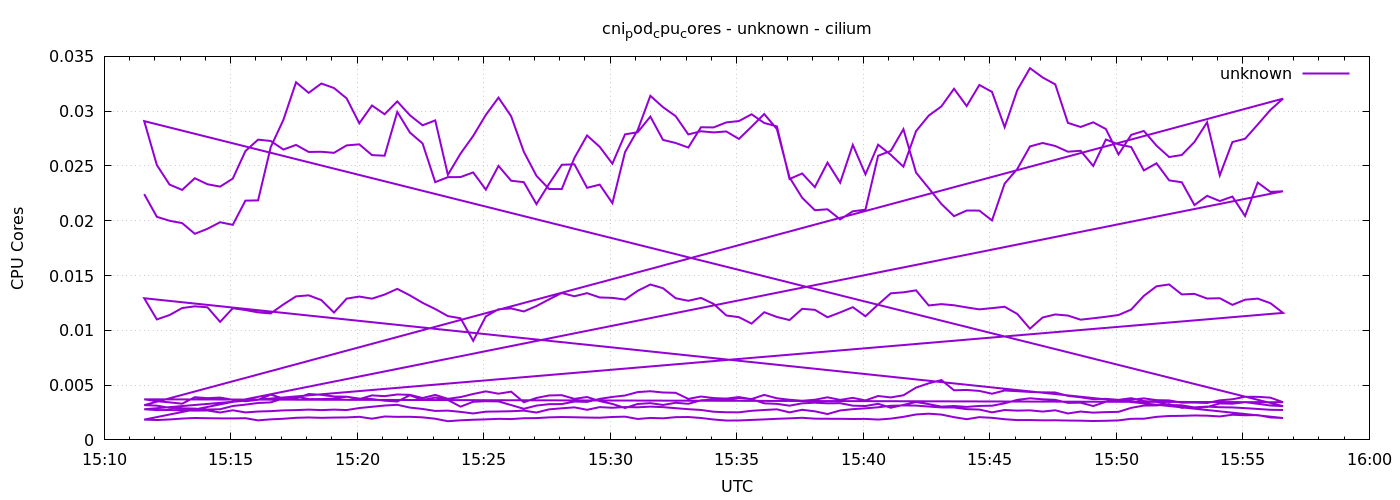

Data behind this chart, as committed beside it:
1778080295	0.02243105066546658
1778080325	0.02036
1778080355	0.02
1778080385	0.01978
1778080415	0.01881
1778080445	0.01927
1778080475	0.01986
1778080505	0.01963
1778080535	0.02183
1778080565	0.02186
1778080595	0.02672
1778080625	0.02921
1778080655	0.03263
1778080685	0.03167
1778080715	0.03252
1778080745	0.03211
1778080775	0.03117
1778080805	0.02889
1778080835	0.03052
1778080865	0.02972
1778080895	0.03089
1778080925	0.02962
1778080955	0.02871
1778080985	0.02916
1778081015	0.02419
1778081045	0.02613
1778081075	0.02774
1778081105	0.02966
1778081135	0.03124
1778081165	0.02953
1778081195	0.0263
1778081225	0.0241
1778081255	0.0229
1778081285	0.02289
1778081315	0.02574
1778081345	0.02778
1778081375	0.02674
1778081405	0.02521
1778081435	0.02789
1778081465	0.02808
1778081495	0.02951
1778081525	0.02738
1778081555	0.0271
1778081585	0.02668
1778081615	0.02853
1778081645	0.02852
1778081675	0.02897
1778081705	0.0291
1778081735	0.02972
1778081765	0.02892
1778081795	0.02861
1778081825	0.02381
1778081855	0.02431
1778081885	0.02306
1778081915	0.0253
1778081945	0.02347
1778081975	0.02692
1778082005	0.02423
1778082035	0.02694
1778082065	0.02602
1778082095	0.02494
... 576 more rows
